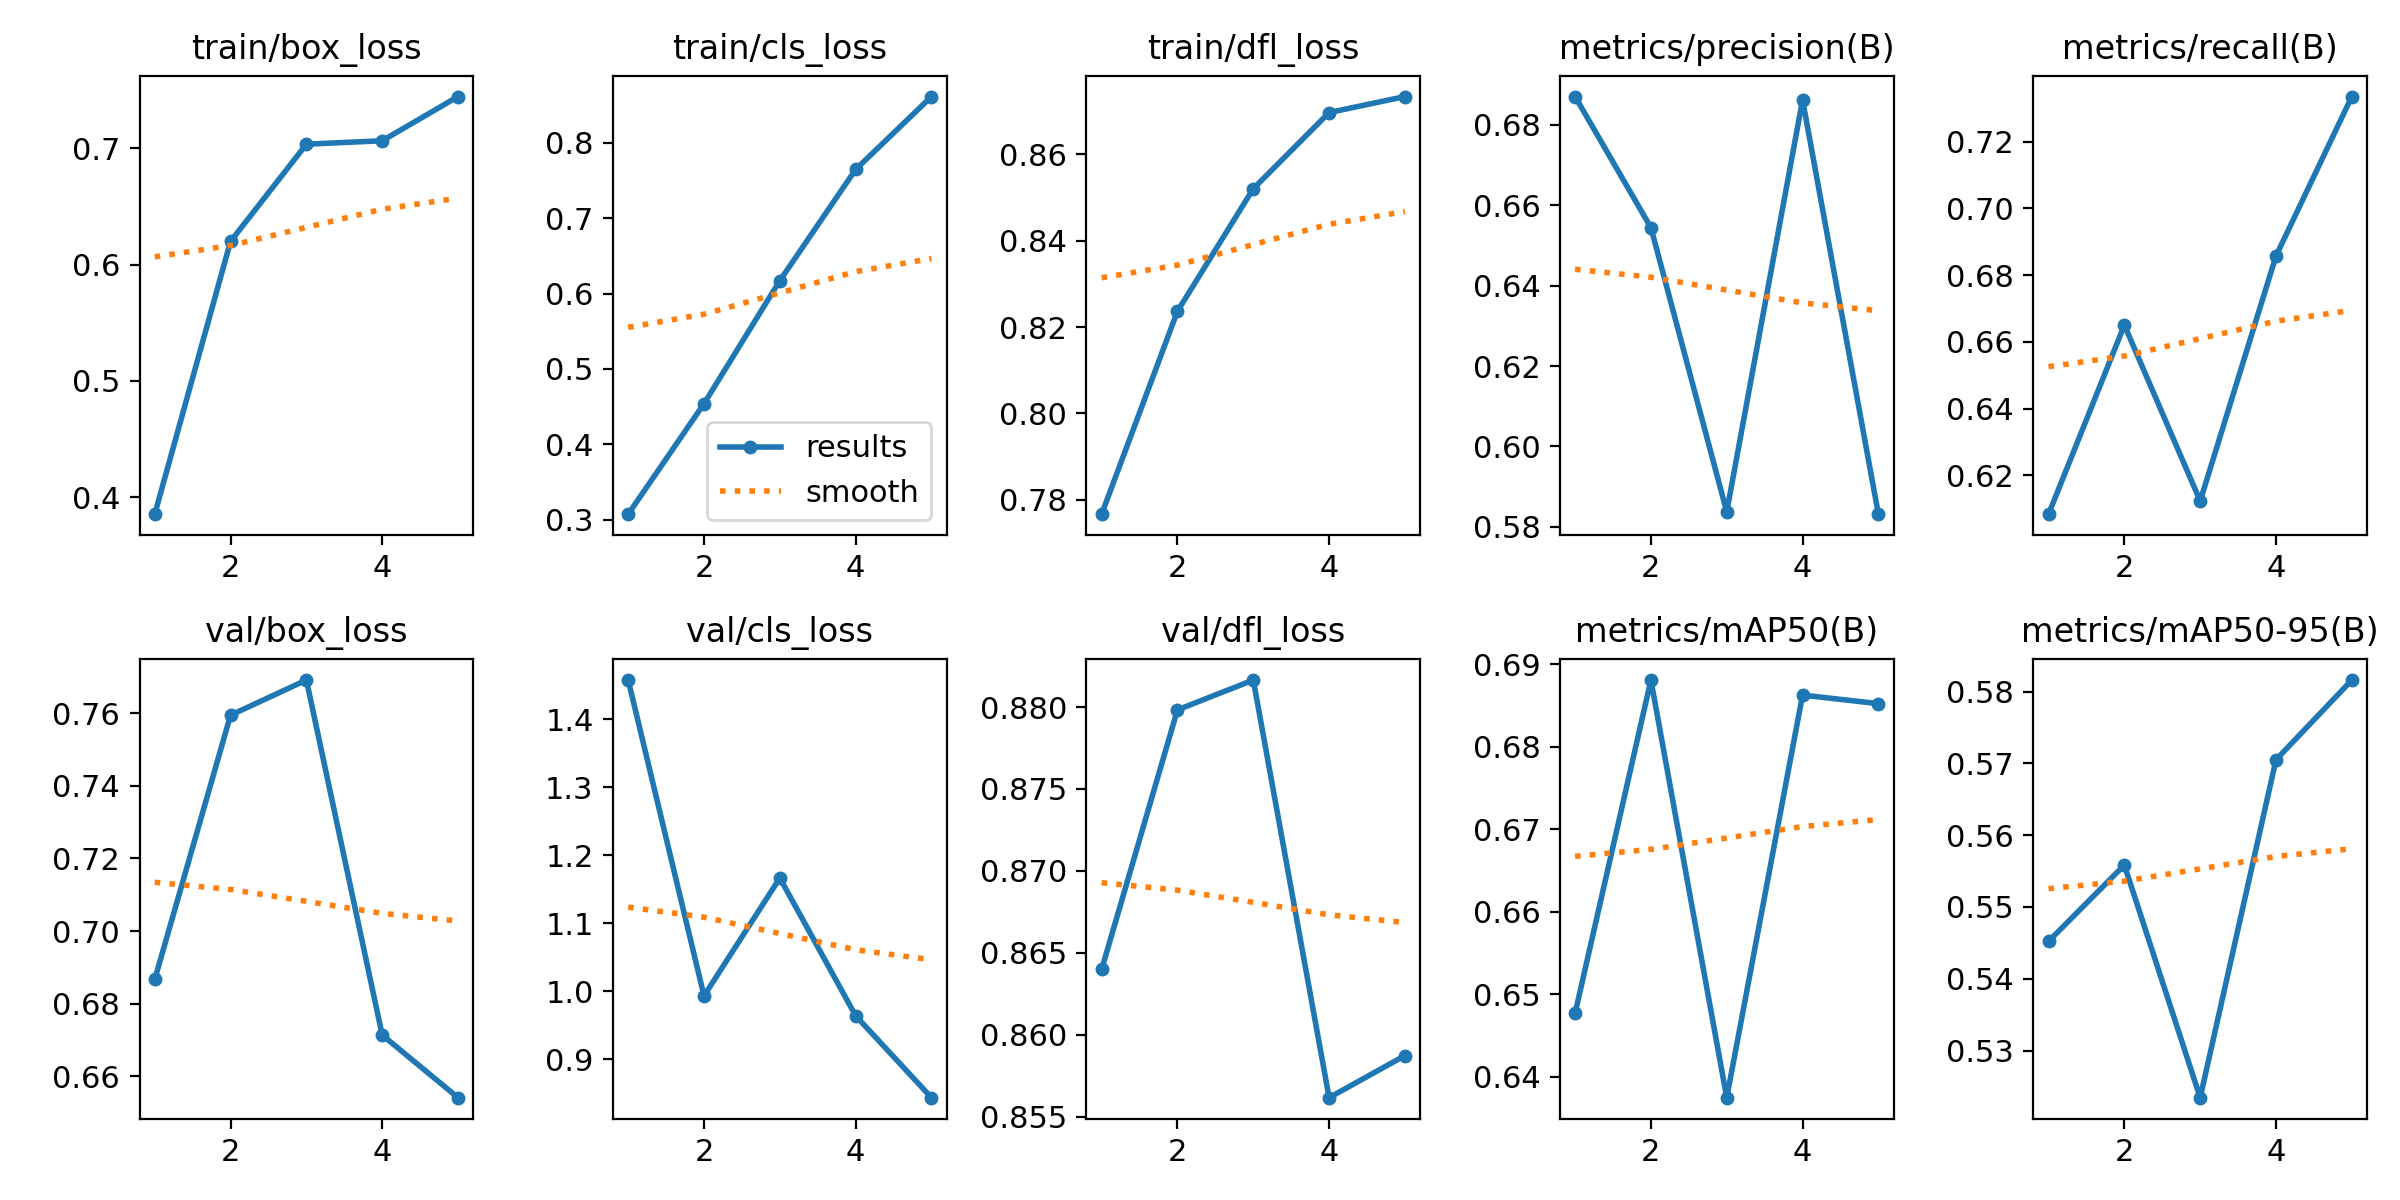

The data file committed next to this chart (first rows):
epoch, time, train/box_loss, train/cls_loss, train/dfl_loss, metrics/precision(B), metrics/recall(B), metrics/mAP50(B), metrics/mAP50-95(B), val/box_loss, val/cls_loss, val/dfl_loss, lr/pg0, lr/pg1, lr/pg2
1, 34.17, 0.3853, 0.3073, 0.7767, 0.6871, 0.6084, 0.6477, 0.5452, 0.6867, 1.457, 0.864, 0.0005536, 0.0005536, 0.0005536
2, 67.98, 0.6199, 0.4539, 0.8237, 0.6545, 0.665, 0.6881, 0.5558, 0.7594, 0.9933, 0.8798, 0.0008897, 0.0008897, 0.0008897
3, 191.7, 0.7035, 0.6172, 0.852, 0.5837, 0.6123, 0.6375, 0.5234, 0.7691, 1.166, 0.8817, 0.001006, 0.001006, 0.001006
4, 137.5, 0.7064, 0.7648, 0.8697, 0.6862, 0.6857, 0.6862, 0.5705, 0.6714, 0.964, 0.8561, 0.0006768, 0.0006768, 0.0006768
5, 173.4, 0.7444, 0.8615, 0.8734, 0.5831, 0.7335, 0.6852, 0.5816, 0.6542, 0.8436, 0.8587, 0.0003467, 0.0003467, 0.0003467
